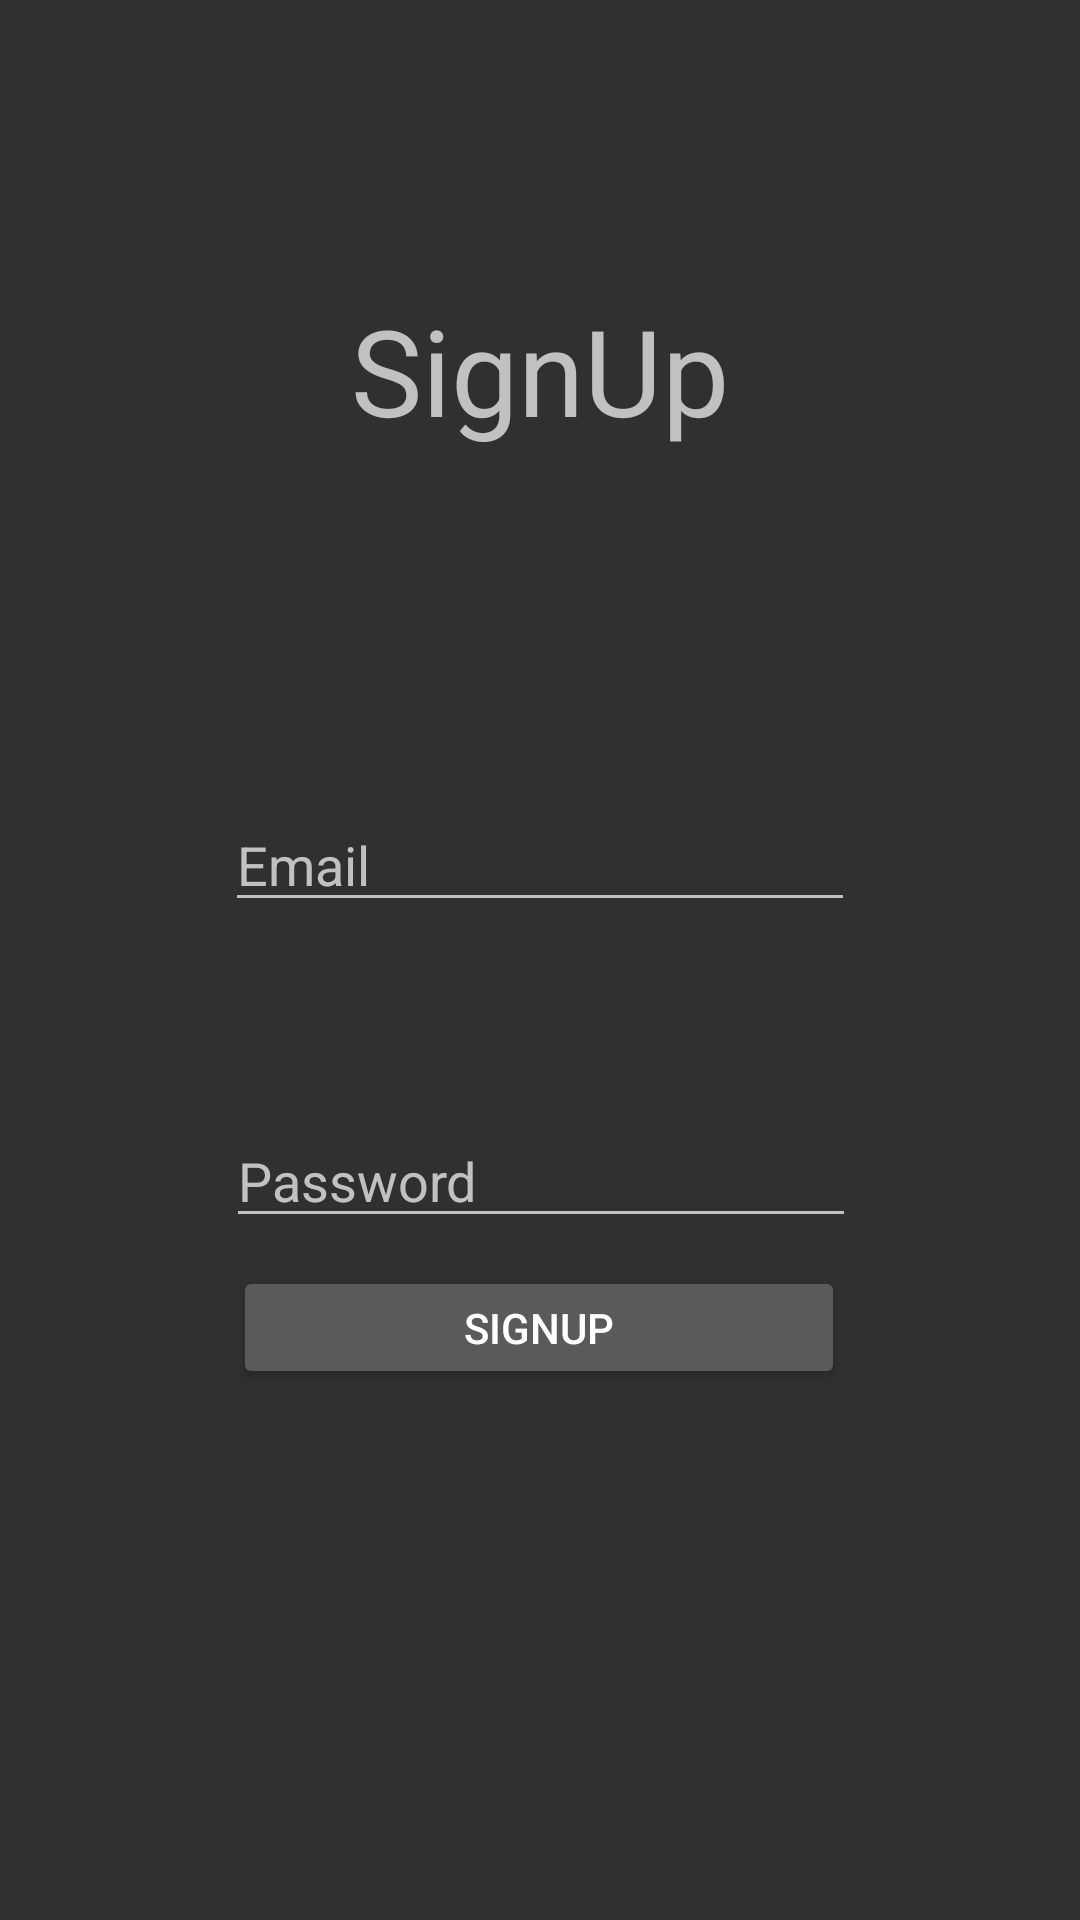

Layout XML and referenced resources for this Android screen:
<!-- AndroidManifest.xml: application theme Theme.Design.NoActionBar -->
<!-- res/layout/activity_sign_up.xml -->
<?xml version="1.0" encoding="utf-8"?>
<androidx.constraintlayout.widget.ConstraintLayout xmlns:android="http://schemas.android.com/apk/res/android"
    xmlns:app="http://schemas.android.com/apk/res-auto"
    xmlns:tools="http://schemas.android.com/tools"
    android:layout_width="match_parent"
    android:layout_height="match_parent"
    tools:context=".Login">

    <TextView
        android:id="@+id/textView"
        android:layout_width="wrap_content"
        android:layout_height="wrap_content"
        android:text="SignUp"
        android:textSize="40dp"
        app:layout_constraintBottom_toTopOf="@+id/guideline2"
        app:layout_constraintEnd_toEndOf="parent"
        app:layout_constraintHorizontal_bias="0.5"
        app:layout_constraintStart_toStartOf="parent" />

    <androidx.constraintlayout.widget.Guideline
        android:id="@+id/guideline2"
        android:layout_width="wrap_content"
        android:layout_height="wrap_content"
        android:orientation="horizontal"
        app:layout_constraintGuide_begin="150dp" />

    <EditText
        android:id="@+id/signUpEmailEditText"
        android:layout_width="wrap_content"
        android:layout_height="wrap_content"
        android:layout_marginTop="116dp"
        android:ems="10"
        android:hint="Email"
        android:inputType="textPersonName"
        app:layout_constraintEnd_toEndOf="parent"
        app:layout_constraintHorizontal_bias="0.5"
        app:layout_constraintStart_toStartOf="parent"
        app:layout_constraintTop_toBottomOf="@+id/textView" />


    <EditText
        android:id="@+id/signUpPasswordEditText"
        android:layout_width="wrap_content"
        android:layout_height="wrap_content"
        android:layout_marginTop="64dp"
        android:ems="10"
        android:hint="Password"
        android:inputType="textPassword"
        app:layout_constraintEnd_toEndOf="parent"
        app:layout_constraintHorizontal_bias="0.502"
        app:layout_constraintStart_toStartOf="parent"
        app:layout_constraintTop_toBottomOf="@+id/signUpEmailEditText" />

    <Button
        android:id="@+id/signUpSignupBtn"
        android:layout_width="204dp"
        android:layout_height="41dp"
        android:layout_marginBottom="168dp"
        android:text="SignUp"
        app:layout_constraintBottom_toBottomOf="parent"
        app:layout_constraintEnd_toEndOf="parent"
        app:layout_constraintHorizontal_bias="0.497"
        app:layout_constraintStart_toStartOf="parent"
        app:layout_constraintTop_toBottomOf="@+id/signUpPasswordEditText" />
</androidx.constraintlayout.widget.ConstraintLayout>
<!-- resources referenced by this layout -->
<resources>

</resources>
